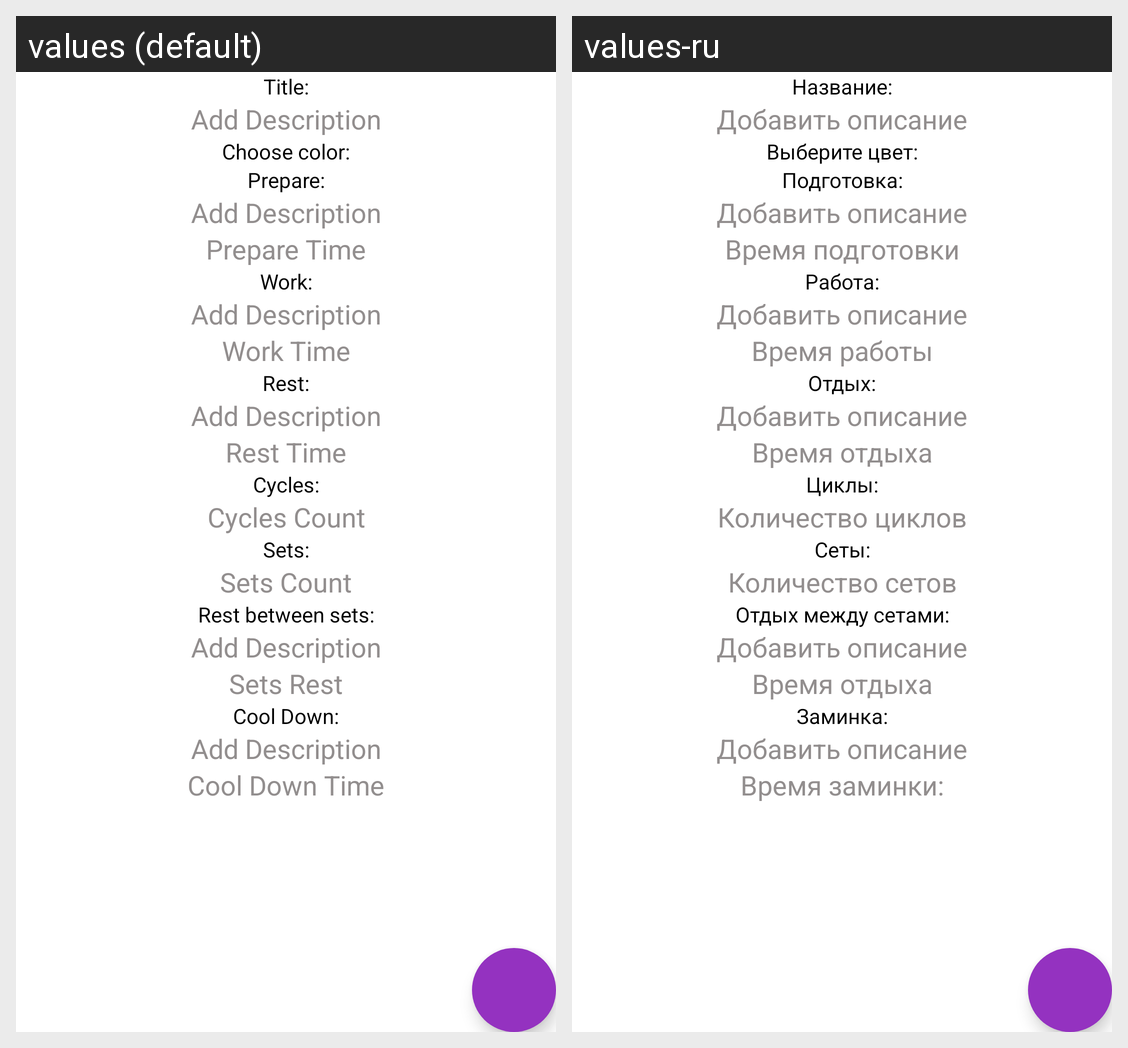

This grid shows one Android layout under two languages. Give, for every string resource on the screen, its name, the default text and each shown locale's text.
Android screen res/layout/fragment_update_workout.xml rendered under 2 locales, left to right: values (default), values-ru. Device: Nexus 5 (rendered at 1080×1920; each locale shown at half size, 540×960, under a caption strip naming it); theme Theme.TabataTimer.
Strings drawn on this screen, with the default value and each locale's value (text and hints the layout hard-codes, and strings that could not be matched under every locale, appear in the picture but are not listed):

edit_workout_title
  values: Title:
  values-ru: Название:

edit_workout_edit_text_hint
  values: Add Description
  values-ru: Добавить описание

edit_workout_color
  values: Choose color:
  values-ru: Выберите цвет:

edit_workout_prepare
  values: Prepare:
  values-ru: Подготовка:

edit_workout_prepare_time
  values: Prepare Time
  values-ru: Время подготовки

edit_workout_work
  values: Work:
  values-ru: Работа:

edit_workout_work_time
  values: Work Time
  values-ru: Время работы

edit_workout_rest
  values: Rest:
  values-ru: Отдых:

edit_workout_rest_time
  values: Rest Time
  values-ru: Время отдыха

edit_workout_cycles
  values: Cycles:
  values-ru: Циклы:

edit_workout_cycles_count
  values: Cycles Count
  values-ru: Количество циклов

edit_workout_sets
  values: Sets:
  values-ru: Сеты:

edit_workout_sets_count
  values: Sets Count
  values-ru: Количество сетов

edit_workout_rest_between_sets
  values: Rest between sets:
  values-ru: Отдых между сетами:

edit_workout_rest_between_sets_time
  values: Sets Rest
  values-ru: Время отдыха

edit_workout_cooldown
  values: Cool Down:
  values-ru: Заминка:

edit_workout_cooldown_time
  values: Cool Down Time
  values-ru: Время заминки:
